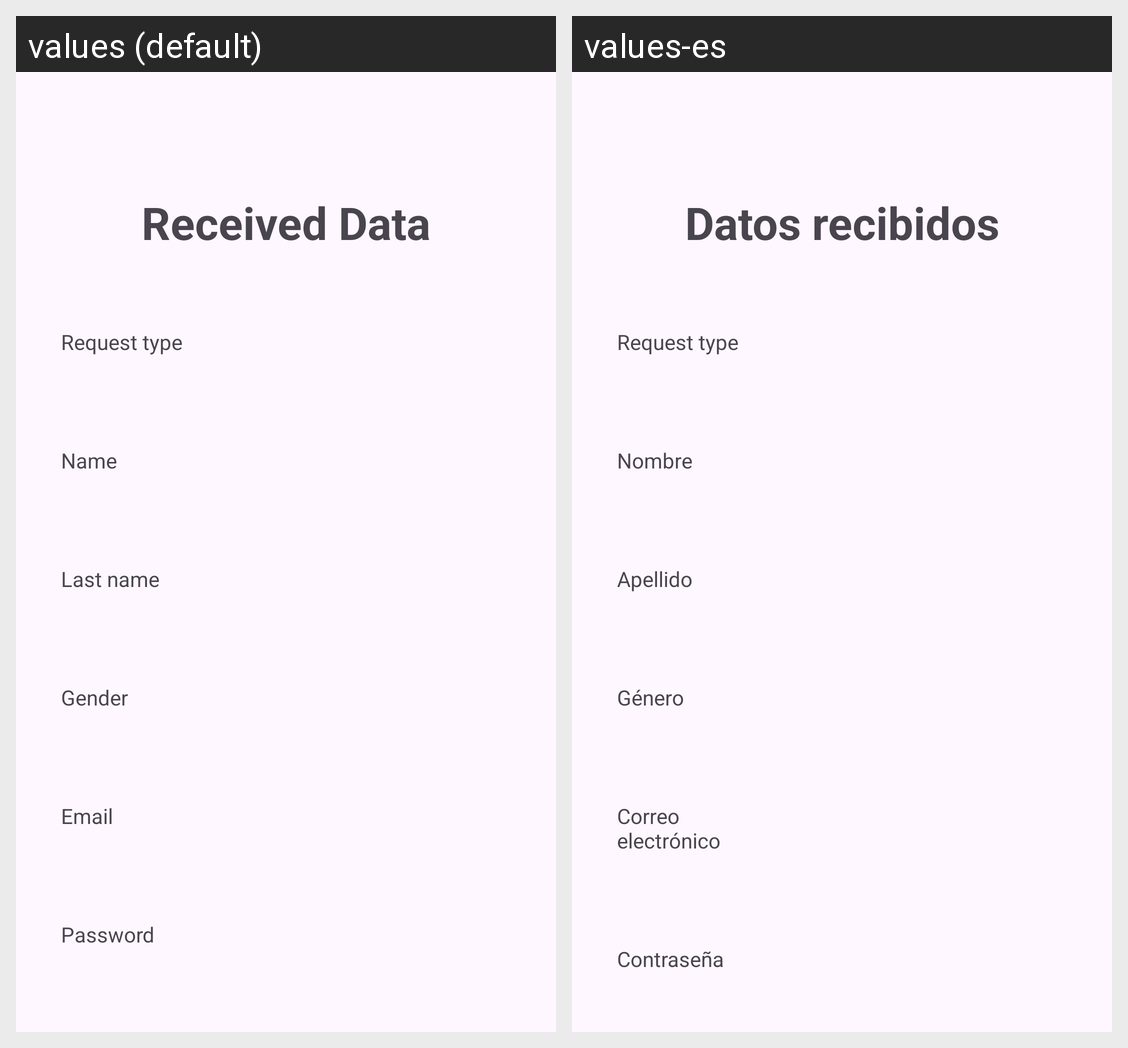

Strings drawn on this Android screen and how each of the app's shown locales translates them:
Android screen res/layout/activity_get_info.xml rendered under 2 locales, left to right: values (default), values-es. Device: Nexus 5 (rendered at 1080×1920; each locale shown at half size, 540×960, under a caption strip naming it); theme Theme.Modulo4PracticaFinal.
Strings drawn on this screen, with the default value and each locale's value (text and hints the layout hard-codes, and strings that could not be matched under every locale, appear in the picture but are not listed):

nameLabel
  values: Name
  values-es: Nombre

surnameLabel
  values: Last name
  values-es: Apellido

genderLabel
  values: Gender
  values-es: Género

emailLabel
  values: Email
  values-es: Correo electrónico

passwordLabel
  values: Password
  values-es: Contraseña

getInfoTitle
  values: Received Data
  values-es: Datos recibidos

requestTypeLabel
  values: Request type
  values-es: Request type  [not translated; the default value is used]
